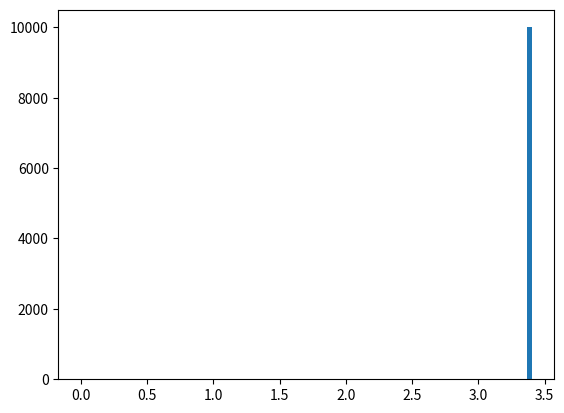

This figure's Python source: (Note: this script raises an exception after producing the figure.)
# -*- coding: utf-8 -*-
from __future__ import division
import numpy as np
import matplotlib.pyplot as plt
from time import time
import pandas as pd

# Author: Juan Esteban Aristizabal-Zuluaga
# date: 202004151200

def rho_free(x,xp,beta):
    """Uso: devuelve elemento de matriz dsnsidad para el caso de una partícula libre en un toro infinito."""
    return (2.*np.pi*beta)**(-0.5) * np.exp(-(x-xp)**2 / (2 * beta) )

def harmonic_potential(x):
    """Devuelve valor del potencial armónico para una posición x dada"""
    return 0.5*x**2

def anharmonic_potential(x):
    """Devuelve valor de potencial anarmónico para una posición x dada"""
    # return np.abs(x)*(1+np.cos(x)) #el resultado de este potencial es interesante
    return 0.5*x**2 - x**3 + x**4

def QHO_canonical_ensemble(x,beta):
    """
    Uso:    calcula probabilidad teórica cuántica de encontrar al oscilador armónico 
            (inmerso en un baño térmico a temperatura inversa beta) en la posición x.
    
    Recibe:
        x: float            -> posición
        beta: float         -> inverso de temperatura en unidades reducidas beta = 1/T.
    
    Devuelve:
        probabilidad teórica cuántica en posición x para temperatura inversa beta. 
    """
    return (np.tanh(beta/2.)/np.pi)**0.5 * np.exp(- x**2 * np.tanh(beta/2.))

beta = 4.
N = 10
dtau = beta/N
n_steps = int(1e5)
delta = 1.
path_x = [0.] * N
pathss_x = [path_x[:]]
potential = harmonic_potential
append_every = 10
t_0 = time()
for step in range(n_steps):
    k = np.random.randint(0,N-1)
    knext, kprev = (k+1) % N, (k-1) 
    x_new = path_x[k] + np.random.uniform(-delta,delta)
    old_weight = (  rho_free(path_x[kprev],path_x[k],dtau) * 
                    np.exp(- dtau * potential(path_x[k]))  *
                    rho_free(path_x[k],path_x[knext],dtau)  )
    new_weight = (  rho_free(path_x[kprev],path_x[k],dtau) * 
                    np.exp(- dtau * potential(x_new))  *
                    rho_free(path_x[k],path_x[knext],dtau)  )
    if np.random.uniform() < new_weight/old_weight:
        path_x[k] = x_new
    if step%append_every == 0:
        pathss_x.append(path_x)
t_1 = time()
pathss_x = np.array(pathss_x)
print('%d iterations -> %.2E seconds'%(n_steps,t_1-t_0))

N_plot = 201
x_max = 3
x_plot = np.linspace(-x_max,x_max,N_plot)
plt.hist(pathss_x[:,0],bins=int(np.sqrt(n_steps/append_every)),normed=True)
plt.plot(x_plot,QHO_canonical_ensemble(x_plot,beta))
plt.show()